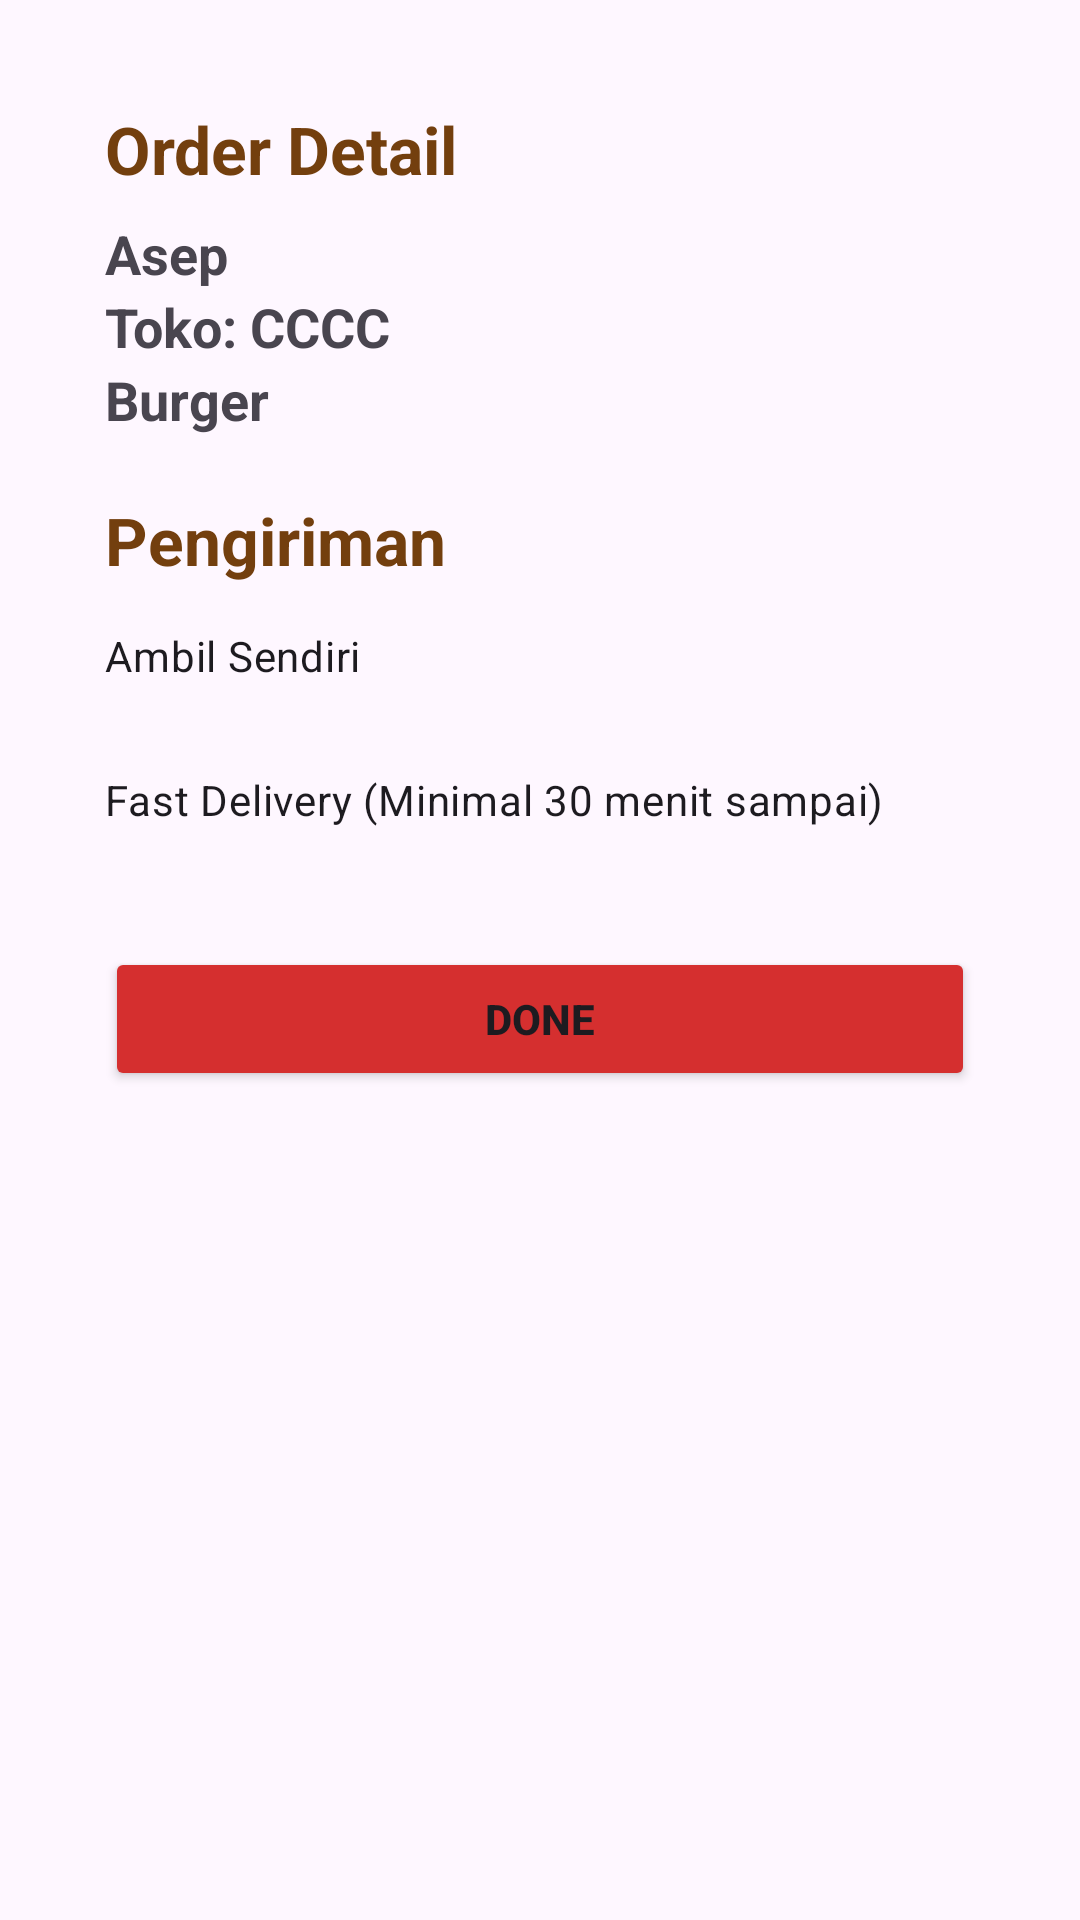

Android layout source for this screen:
<!-- AndroidManifest.xml: application theme Theme.Uts -->
<!-- res/layout/activity_order_details.xml -->
<?xml version="1.0" encoding="utf-8"?>
<androidx.constraintlayout.widget.ConstraintLayout xmlns:android="http://schemas.android.com/apk/res/android"
    xmlns:app="http://schemas.android.com/apk/res-auto"
    xmlns:tools="http://schemas.android.com/tools"
    android:layout_width="match_parent"
    android:layout_height="match_parent"
    android:padding="35dp"
    tools:context=".orderDetails">

    <LinearLayout
        android:id="@+id/order_detailtext"
        android:layout_width="match_parent"
        android:layout_height="wrap_content"
        android:orientation="vertical">
        <TextView
            android:layout_width="wrap_content"
            android:layout_height="wrap_content"
            android:layout_marginBottom="8dp"
            android:text="Order Detail"
            android:textSize="22sp"
            android:textStyle="bold"
            android:textColor="@color/textColor"/>
        <TextView
            android:id="@+id/order_name"
            android:layout_width="wrap_content"
            android:layout_height="wrap_content"
            android:textStyle="bold"
            android:textSize="18sp"
            android:text="Asep"/>
        <TextView
            android:id="@+id/order_store"
            android:layout_width="wrap_content"
            android:layout_height="wrap_content"
            android:textSize="18sp"
            android:textStyle="bold"
            android:text="Toko: CCCC"/>
        <TextView
            android:id="@+id/order_item"
            android:layout_width="wrap_content"
            android:layout_height="wrap_content"
            android:textSize="18sp"
            android:textStyle="bold"
            android:text="Burger"/>
        <TextView
            android:id="@+id/title_send"
            android:layout_width="match_parent"
            android:layout_height="wrap_content"
            android:layout_marginTop="20dp"
            android:text="Pengiriman"
            android:textSize="22sp"
            android:textStyle="bold"
            android:textColor="@color/textColor"/>
        <RadioGroup
            android:id="@+id/radioGroup"
            android:layout_width="wrap_content"
            android:layout_height="wrap_content">

            <RadioButton
                android:id="@+id/radioButton1"
                android:layout_width="wrap_content"
                android:layout_height="wrap_content"
                android:button="@drawable/custom_radio_button"
                android:text="Ambil Sendiri" />

            <RadioButton
                android:id="@+id/radioButton2"
                android:layout_width="wrap_content"
                android:layout_height="wrap_content"
                android:button="@drawable/custom_radio_button"
                android:text="Fast Delivery (Minimal 30 menit sampai)" />

            
        </RadioGroup>
        <Button
            android:id="@+id/btn_done"
            android:layout_width="match_parent"
            android:layout_height="wrap_content"
            android:layout_marginTop="25dp"
            app:cornerRadius="0dp"
            android:backgroundTint="@color/bgColor"
            android:textStyle="bold"
            android:text="Done"/>

        <RelativeLayout
            android:id="@+id/order_notification"
            android:layout_width="match_parent"
            android:layout_height="wrap_content"
            android:layout_marginTop="70dp"
            android:visibility="invisible"
            android:background="#C4C4C4">
            <TextView
                android:id="@+id/order_text_notification"
                android:layout_width="match_parent"
                android:layout_height="wrap_content"
                android:padding="15dp"
                android:textStyle="bold"
                android:textSize="16sp"
                android:textColor="#000000"/>
        </RelativeLayout>
    </LinearLayout>



</androidx.constraintlayout.widget.ConstraintLayout>
<!-- resources referenced by this layout -->
<resources>
  <color name="bgColor">#D52F2F</color>
  <color name="textColor">#733F0E</color>
  <style name="Theme.Uts" parent="Base.Theme.Uts" />
  <style name="Base.Theme.Uts" parent="Theme.Material3.DayNight.NoActionBar">
          
          
      </style>
</resources>
